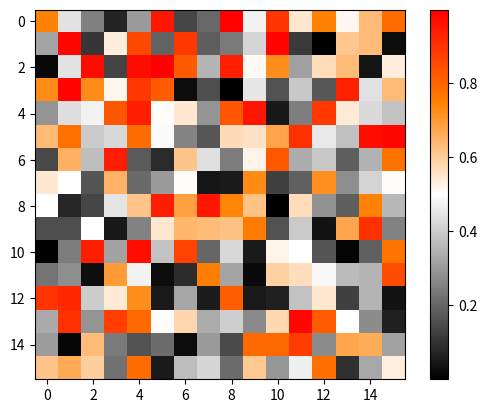

This chart was generated by the following Python code:
from matplotlib import pyplot as plt
from matplotlib.colors import ListedColormap
import numpy as np


def promax():
    taper = np.linspace(0, 1, 128)
    taper2 = np.concatenate((np.zeros(64), np.linspace(0, 1, 64)))
    r = np.concatenate((taper, np.ones(128)))
    g = np.concatenate((taper, taper[::-1]))
    b = np.concatenate((taper, taper2[::-1]))
    r = np.expand_dims(r, axis=1)
    g = np.expand_dims(g, axis=1)
    b = np.expand_dims(b, axis=1)
    rgb = np.concatenate((r, g, b), axis=1)
    colormap = ListedColormap(rgb)
    return colormap


if __name__ == '__main__':
    x = np.random.random([16, 16])
    plt.figure()
    plt.imshow(x, cmap=promax())
    plt.colorbar()
    plt.show()
